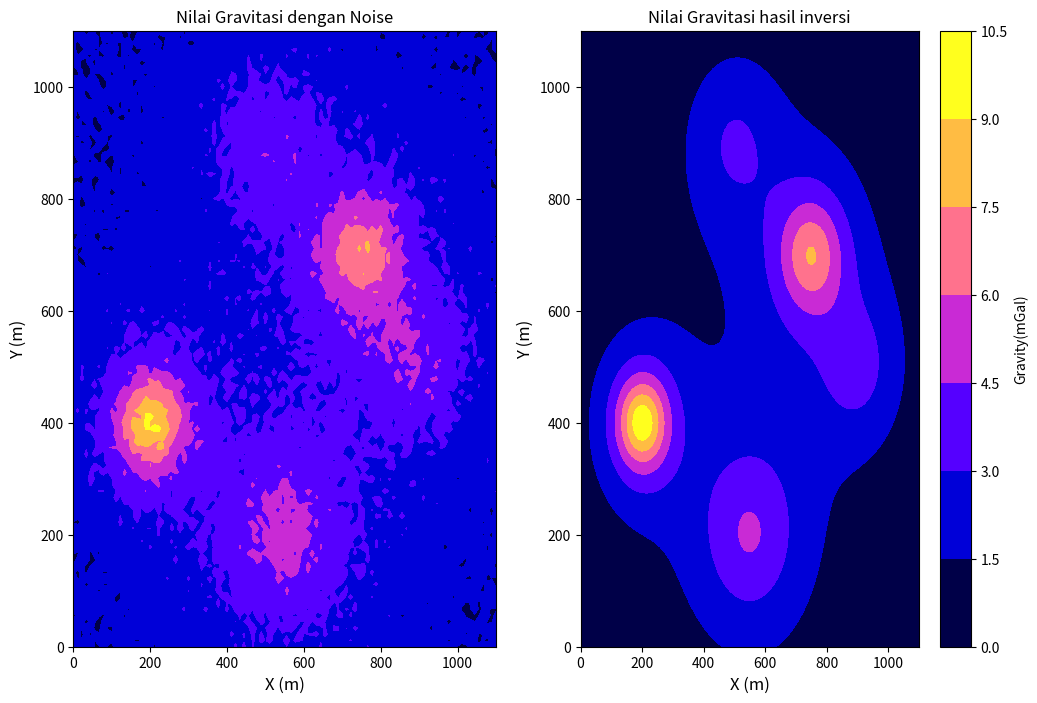

Generate this figure with matplotlib:
# [redacted]
# [redacted]

import numpy as np
import matplotlib.pyplot as plt

#Parameter Model
x = np.array([200,550,750,500,900]) #m
y = np.array([400,200,700,900,500]) #m
z = np.array([100,200,130,180,150]) #m
R = np.array([110,125,110,105,100]) #m
rho = np.array([2630,3150,3040,2700,2450]) #kg/m^3

x0 = np.linspace(min(x)-200,max(x)+200,100)
y0 = np.linspace(min(y)-200,max(y)+200,100)
[x_grid,y_grid] = np.meshgrid(x0,y0)
[m,n] = x_grid.shape

x_grid_reshape = x_grid.reshape([m*n,1])
y_grid_reshape = y_grid.reshape([m*n,1])

#Matriks Kernel G
G = np.zeros([m*n,len(rho)])
for i in range(0,len(x_grid_reshape)):
    for j in range(0,len(rho)):
        G[i,j]+= 6.674*(10**(-11))*((4/3)*np.pi*R[j]**3*z[j])/(((x_grid_reshape[i]-x[j])**2+(y_grid_reshape[i]-y[j])**2+z[j]**2)**(3/2))*10**5

d = np.dot(G,rho)
d_noise = d+np.random.randn(len(d))*0.5

#Inversi
rho_inv = np.dot(np.dot(np.linalg.inv(np.dot(np.transpose(G),G)),np.transpose(G)),d_noise)

d_inv = np.dot(G,rho_inv)

Erms = np.sqrt(1/(m*n)*sum((d_noise-d_inv)**2))
print("Erms:",Erms)

d_noise_plot = np.reshape(d_noise,[m,n])
d_inv_plot = np.reshape(d_inv,[m,n])

fig,axes = plt.subplots(nrows=1,ncols=2,figsize = [12,8])
axes[0].set_xlabel('X (m)', fontsize=12)
axes[0].set_ylabel('Y (m)', fontsize=12)
axes[0].set_title('Nilai Gravitasi dengan Noise')
axes[0].contourf(x_grid,y_grid,d_noise_plot,cmap="gnuplot2")


axes[1].set_xlabel('X (m)', fontsize=12)
axes[1].set_ylabel('Y (m)', fontsize=12)
axes[1].set_title('Nilai Gravitasi hasil inversi')
p = axes[1].contourf(x_grid,y_grid,d_inv_plot, cmap="gnuplot2")

fig.colorbar(p,label='Gravity(mGal)')

i=0
while i<len(rho_inv):
    print("Rho calculated ", i+1,"= ", rho_inv[i])
    i= i + 1
plt.show()







